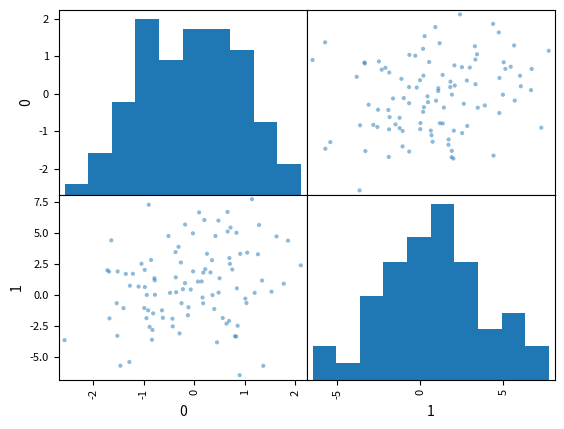

Reproduce this figure in Python.
import numpy as np
import scipy as sp
import scipy.io as sio
import scipy.stats as ss
import pandas as pd
import matplotlib.pyplot as plt
##

D = [ [ np.random.normal() , np.random.normal()*3 + 1] for i in range(100) ]
df = pd.DataFrame(data=D)

pd.plotting.scatter_matrix(df)


